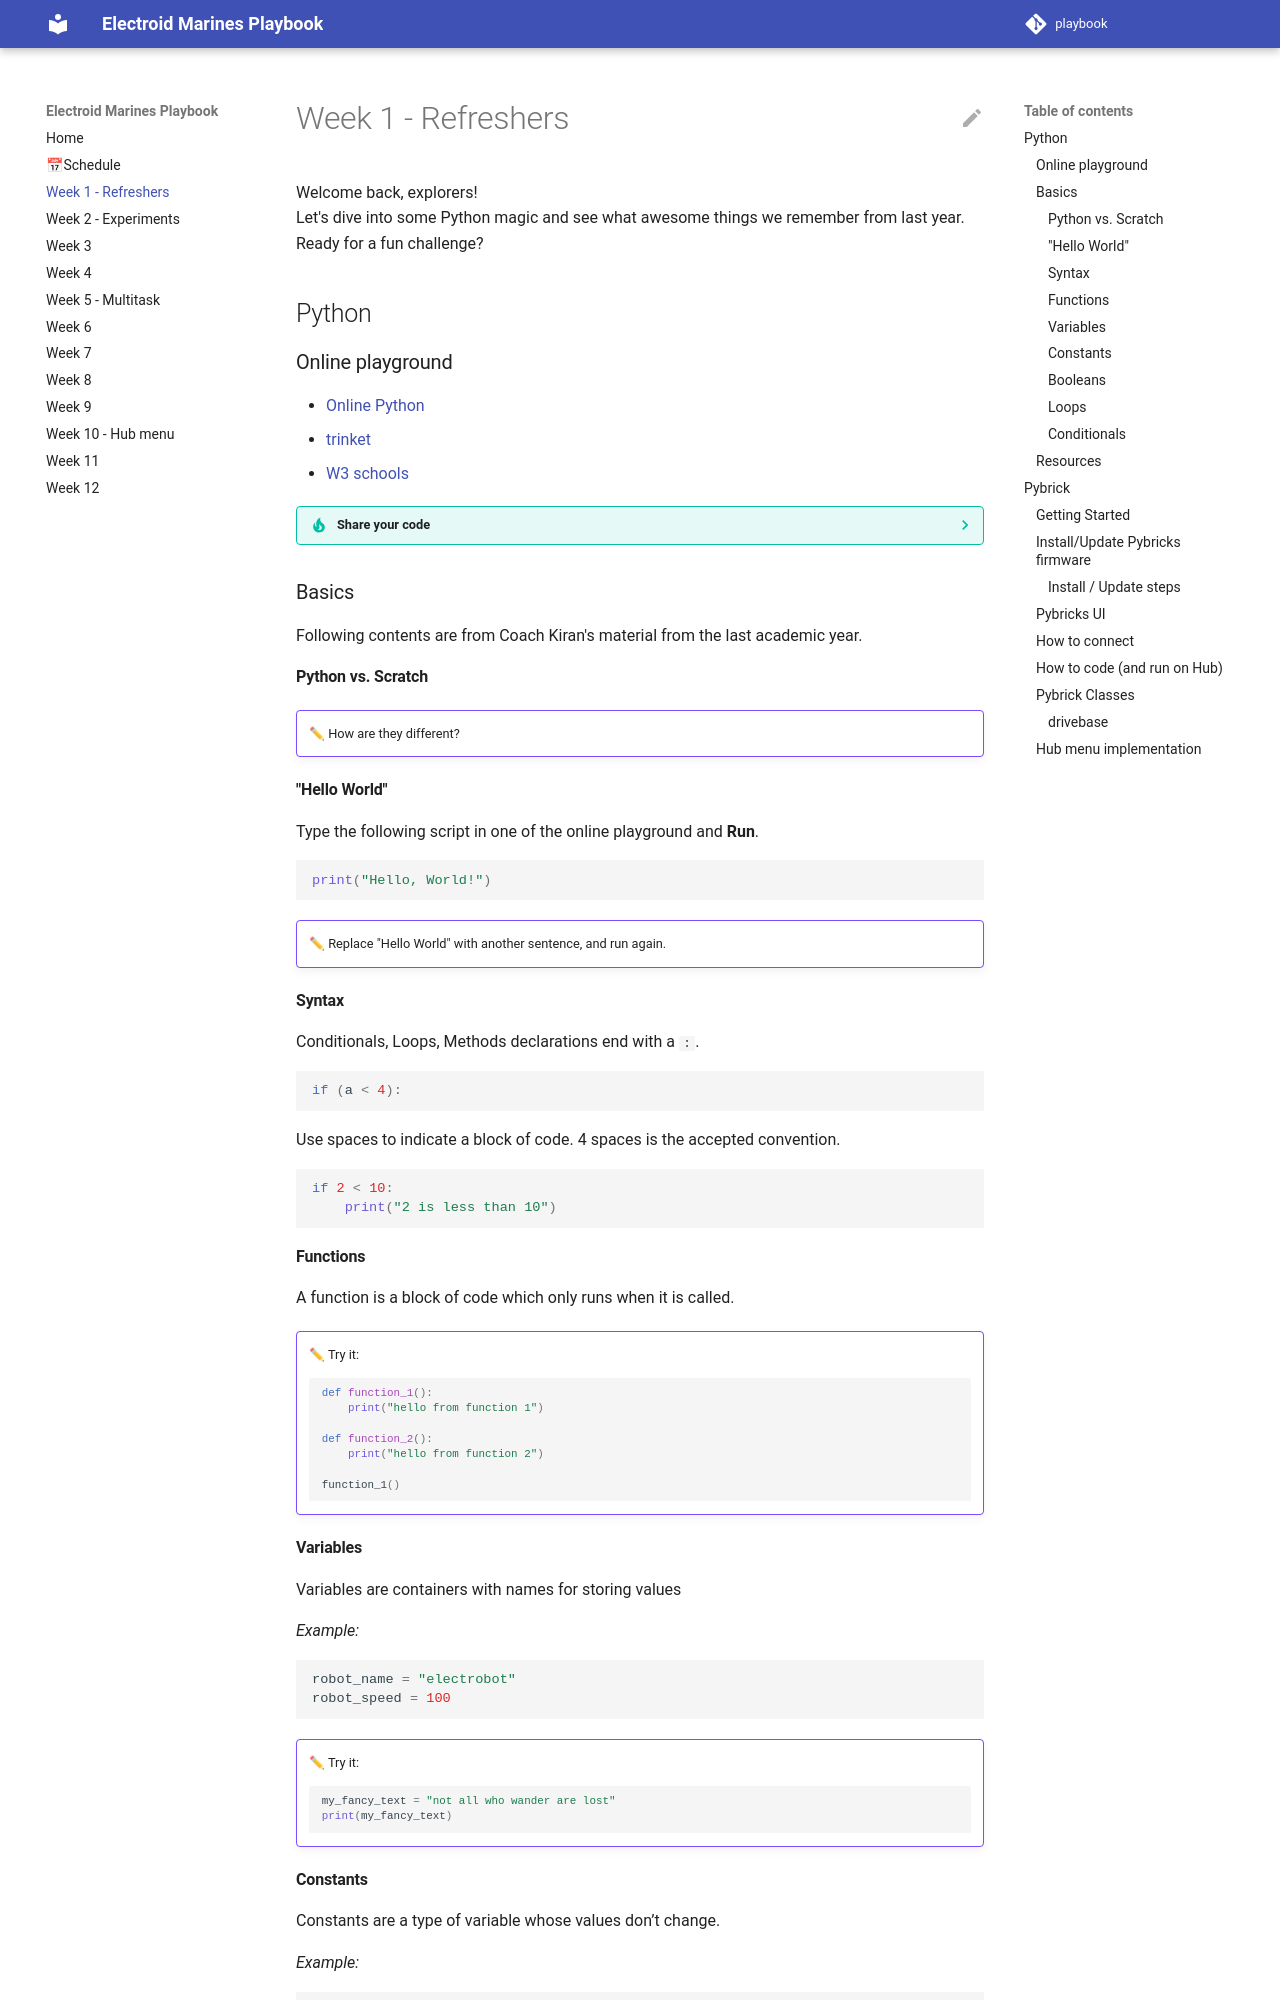

repository: electroid2024/playbook · page: week_01/index.html · generator: mkdocs

# Week 1 - Refreshers

Welcome back, explorers! <br>
Let's dive into some Python magic and see what awesome things we remember from last year. Ready for a fun challenge?

## Python

### Online playground

- [Online Python](https://www.online-python.com/)
- [trinket](https://trinket.io/python)
- [W3 schools](https://www.w3schools.com/python/trypython.asp?filename=demo_default)

??? tip "Share your code"

    Some of those online playgrounds give a unique URL for your code, so you can share your code with others.

### Basics

Following contents are from Coach Kiran's material from the last academic year.

#### Python vs. Scratch

!!! example ""

    ✏ How are they different?

#### "Hello World"

Type the following script in one of the online playground and **Run**.  

```python
print("Hello, World!")
```

!!! example ""

    ✏ Replace "Hello World" with another sentence, and run again.

#### Syntax

Conditionals, Loops, Methods declarations end with a `:`.

```python
if (a < 4):
```

Use spaces to indicate a block of code.
4 spaces is the accepted convention.

```python
if 2 < 10:
    print("2 is less than 10")
```

#### Functions

A function is a block of code which only runs when it is called.

!!! example ""

    ✏ Try it:

    ```python
    def function_1():
        print("hello from function 1")

    def function_2():
        print("hello from function 2")

    function_1()
    ```

#### Variables

Variables are containers with names for storing values

*Example:*

```python
robot_name = "electrobot"
robot_speed = 100
```

!!! example ""

    ✏ Try it:

    ```python
    my_fancy_text = "not all who wander are lost"
    print(my_fancy_text)
    ```

#### Constants

Constants are a type of variable whose values don’t change.

*Example:*

```python
ROBOT_WHEEL_DIAMETER_MM = 50
ROBOT_AXLE_LENGTH_MM = 100
```

!!! example ""

    ✏ Try it:

    ```python
    MY_CONSTANT = 42
    print(MY_CONSTANT)
    ```

#### Booleans

Booleans represent one of TWO values: `True` or `False`

!!! example ""

    ✏ Try it:

    See what is printed when you try these statements

    ```python
    print(10 > 9)
    print(10 == 9)
    print(10 != 9)
    print(10 < 9)
    ```
